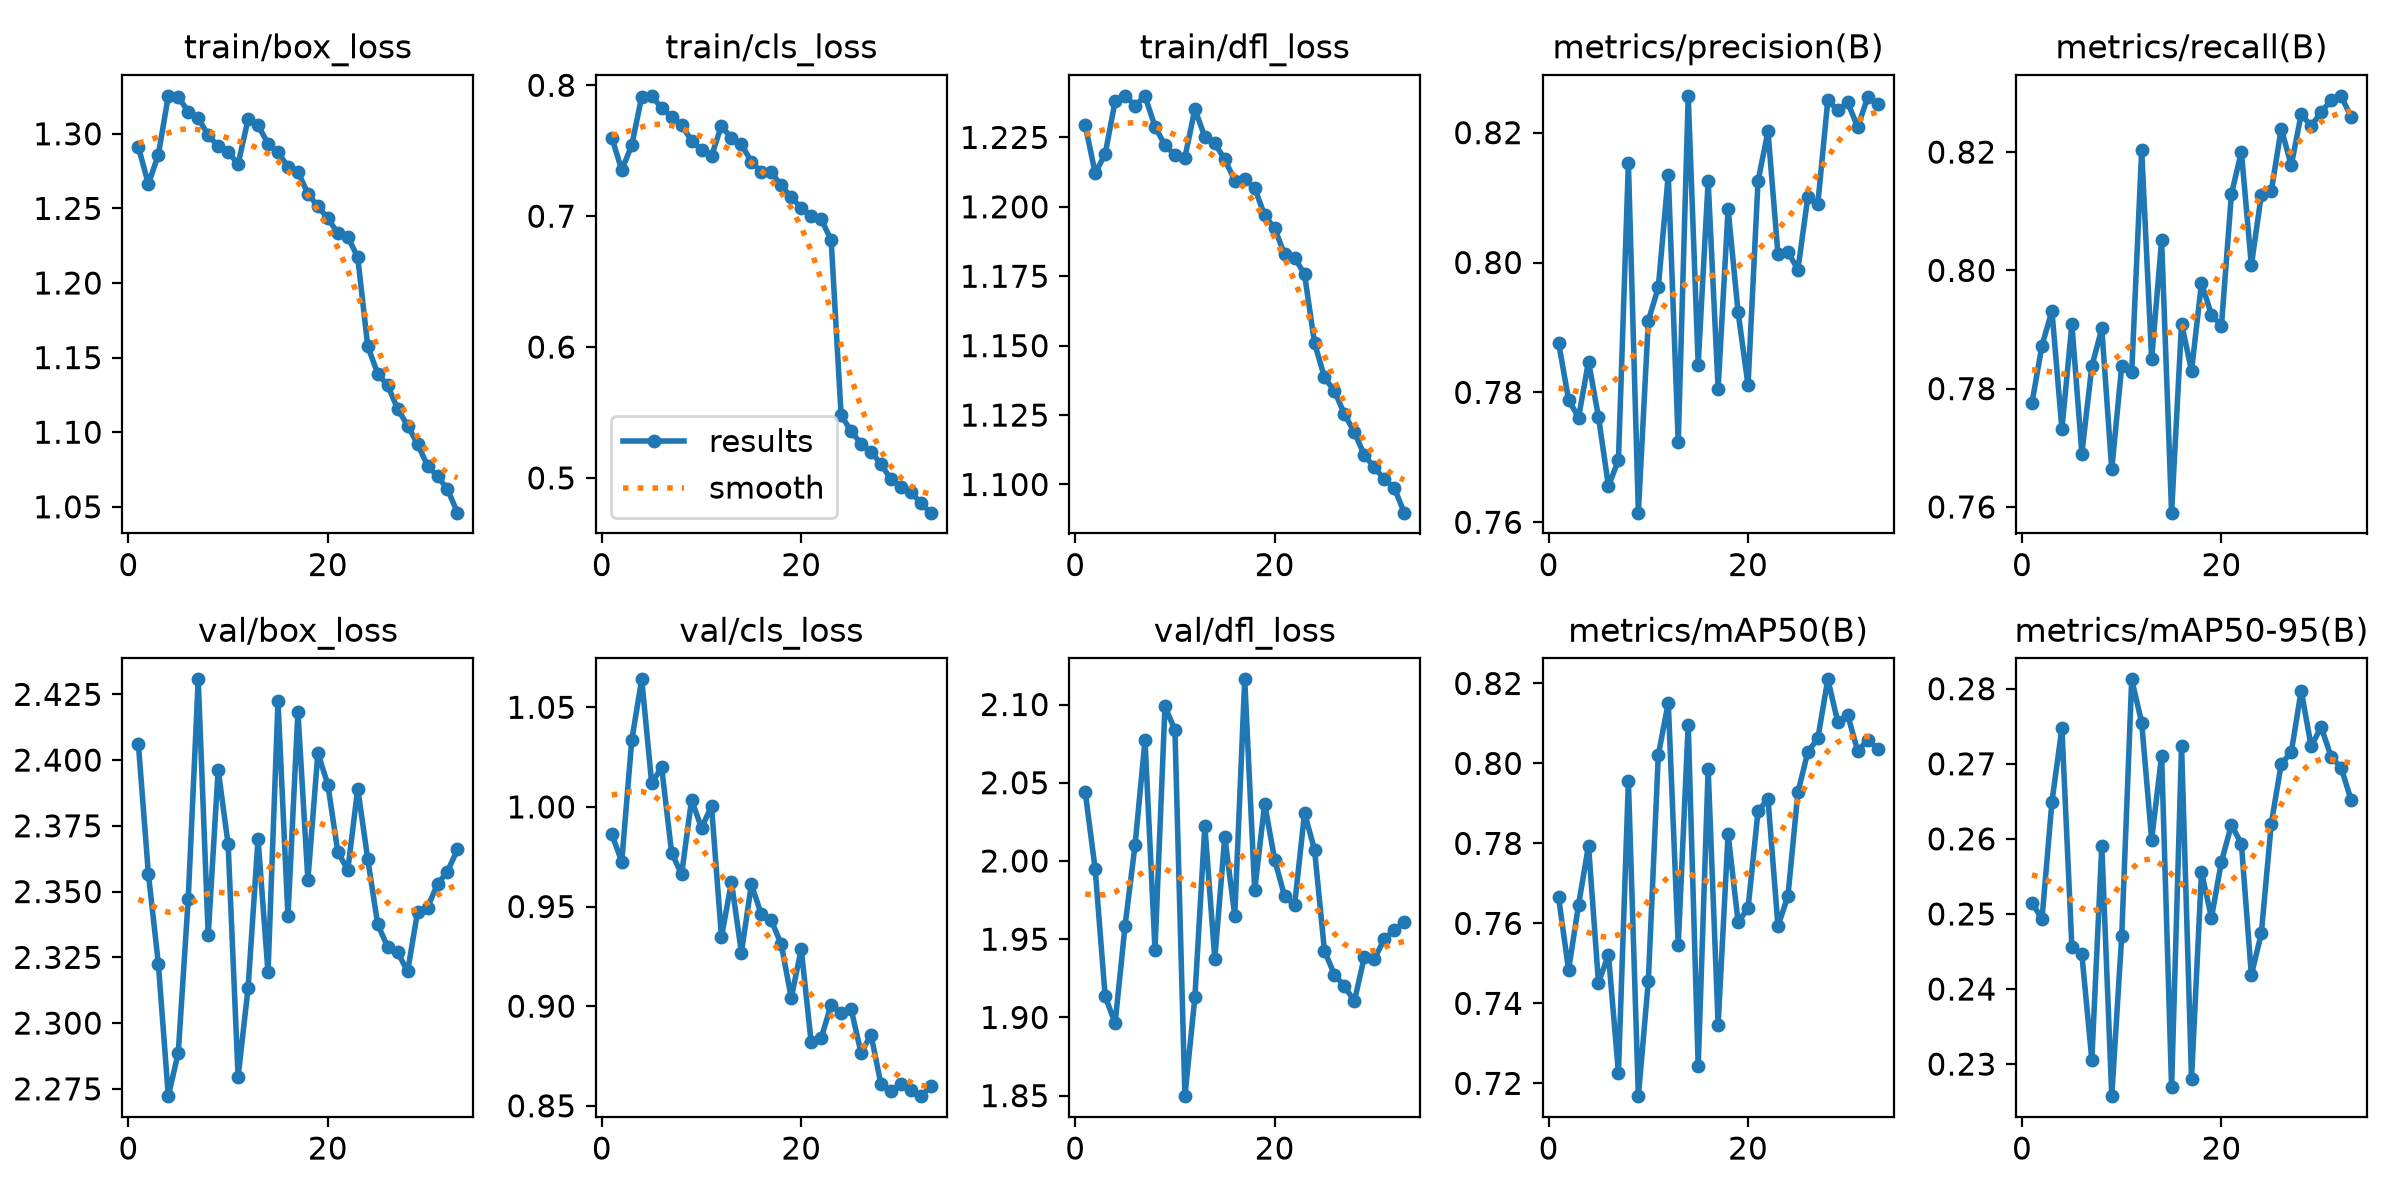

Source data for this figure (header and first rows):
epoch, time, train/box_loss, train/cls_loss, train/dfl_loss, metrics/precision(B), metrics/recall(B), metrics/mAP50(B), metrics/mAP50-95(B), val/box_loss, val/cls_loss, val/dfl_loss, lr/pg0, lr/pg1, lr/pg2, lr/pg3, lr/pg4, lr/pg5, lr/pg6, lr/pg7
1, 626.6, 1.291, 0.76, 1.229, 0.7876, 0.7776, 0.7665, 0.2515, 2.406, 0.9862, 2.044, 0.009993, 0.003331, 0.009993, 0.003331, 0.009993, 0.003331, 0.009993, 0.003331
2, 1187, 1.266, 0.7352, 1.212, 0.7789, 0.7873, 0.7483, 0.2493, 2.357, 0.9726, 1.995, 0.01931, 0.006437, 0.01931, 0.006437, 0.01931, 0.006437, 0.01931, 0.006437
3, 1743, 1.286, 0.7542, 1.219, 0.7761, 0.7932, 0.7646, 0.265, 2.323, 1.033, 1.914, 0.02808, 0.009359, 0.02808, 0.009359, 0.02808, 0.009359, 0.02808, 0.009359
4, 2288, 1.325, 0.7911, 1.238, 0.7847, 0.7732, 0.7795, 0.2747, 2.272, 1.064, 1.896, 0.02713, 0.009042, 0.02713, 0.009042, 0.02713, 0.009042, 0.02713, 0.009042
5, 2861, 1.325, 0.7919, 1.24, 0.7762, 0.7909, 0.7451, 0.2456, 2.289, 1.012, 1.959, 0.02629, 0.008762, 0.02629, 0.008762, 0.02629, 0.008762, 0.02629, 0.008762
6, 3419, 1.315, 0.7826, 1.236, 0.7656, 0.769, 0.7522, 0.2446, 2.347, 1.02, 2.01, 0.02536, 0.008453, 0.02536, 0.008453, 0.02536, 0.008453, 0.02536, 0.008453
7, 3970, 1.31, 0.776, 1.24, 0.7695, 0.7838, 0.7227, 0.2306, 2.431, 0.977, 2.077, 0.02443, 0.008144, 0.02443, 0.008144, 0.02443, 0.008144, 0.02443, 0.008144
8, 4528, 1.299, 0.7696, 1.229, 0.8153, 0.7902, 0.7956, 0.2591, 2.333, 0.9661, 1.943, 0.0235, 0.007834, 0.0235, 0.007834, 0.0235, 0.007834, 0.0235, 0.007834
9, 5079, 1.292, 0.7577, 1.222, 0.7615, 0.7663, 0.7168, 0.2257, 2.396, 1.004, 2.099, 0.02258, 0.007525, 0.02258, 0.007525, 0.02258, 0.007525, 0.02258, 0.007525
10, 5631, 1.288, 0.7505, 1.219, 0.791, 0.7839, 0.7456, 0.2471, 2.368, 0.9895, 2.084, 0.02165, 0.007216, 0.02165, 0.007216, 0.02165, 0.007216, 0.02165, 0.007216
11, 6174, 1.28, 0.7459, 1.218, 0.7962, 0.7827, 0.8021, 0.2812, 2.28, 1, 1.85, 0.02072, 0.006906, 0.02072, 0.006906, 0.02072, 0.006906, 0.02072, 0.006906
12, 6710, 1.31, 0.7692, 1.235, 0.8135, 0.8203, 0.8152, 0.2755, 2.313, 0.9348, 1.913, 0.0201, 0.0067, 0.0201, 0.0067, 0.0201, 0.0067, 0.0201, 0.0067
13, 7244, 1.306, 0.7594, 1.225, 0.7723, 0.785, 0.7546, 0.2599, 2.37, 0.9623, 2.022, 0.0192, 0.0064, 0.0192, 0.0064, 0.0192, 0.0064, 0.0192, 0.0064
14, 7797, 1.293, 0.755, 1.223, 0.8257, 0.8051, 0.8097, 0.2711, 2.319, 0.9269, 1.937, 0.0183, 0.0061, 0.0183, 0.0061, 0.0183, 0.0061, 0.0183, 0.0061
15, 8361, 1.288, 0.7415, 1.217, 0.7843, 0.759, 0.7242, 0.2269, 2.422, 0.9611, 2.015, 0.0174, 0.0058, 0.0174, 0.0058, 0.0174, 0.0058, 0.0174, 0.0058
16, 8915, 1.278, 0.7338, 1.209, 0.8125, 0.791, 0.7986, 0.2724, 2.341, 0.946, 1.965, 0.0165, 0.0055, 0.0165, 0.0055, 0.0165, 0.0055, 0.0165, 0.0055
17, 9455, 1.274, 0.7335, 1.21, 0.7806, 0.783, 0.7347, 0.2281, 2.418, 0.943, 2.116, 0.0156, 0.0052, 0.0156, 0.0052, 0.0156, 0.0052, 0.0156, 0.0052
18, 9986, 1.26, 0.7235, 1.207, 0.8082, 0.7978, 0.7823, 0.2556, 2.354, 0.931, 1.981, 0.0147, 0.0049, 0.0147, 0.0049, 0.0147, 0.0049, 0.0147, 0.0049
19, 10519, 1.251, 0.7143, 1.197, 0.7924, 0.7925, 0.7604, 0.2495, 2.403, 0.9041, 2.037, 0.0138, 0.0046, 0.0138, 0.0046, 0.0138, 0.0046, 0.0138, 0.0046
20, 11064, 1.243, 0.7066, 1.192, 0.7811, 0.7906, 0.7637, 0.257, 2.391, 0.9286, 2.001, 0.0129, 0.0043, 0.0129, 0.0043, 0.0129, 0.0043, 0.0129, 0.0043
21, 11603, 1.233, 0.7, 1.183, 0.8125, 0.8129, 0.788, 0.2619, 2.365, 0.8818, 1.977, 0.012, 0.004, 0.012, 0.004, 0.012, 0.004, 0.012, 0.004
22, 12132, 1.231, 0.6977, 1.182, 0.8202, 0.8201, 0.7912, 0.2594, 2.358, 0.884, 1.972, 0.0111, 0.0037, 0.0111, 0.0037, 0.0111, 0.0037, 0.0111, 0.0037
23, 12662, 1.217, 0.6817, 1.176, 0.8013, 0.8008, 0.7593, 0.2419, 2.389, 0.9007, 2.031, 0.0102, 0.0034, 0.0102, 0.0034, 0.0102, 0.0034, 0.0102, 0.0034
24, 13217, 1.158, 0.5479, 1.151, 0.8016, 0.8128, 0.7668, 0.2474, 2.362, 0.8966, 2.007, 0.0093, 0.0031, 0.0093, 0.0031, 0.0093, 0.0031, 0.0093, 0.0031
25, 13760, 1.139, 0.5358, 1.139, 0.7989, 0.8134, 0.7927, 0.262, 2.338, 0.8986, 1.943, 0.0084, 0.0028, 0.0084, 0.0028, 0.0084, 0.0028, 0.0084, 0.0028
26, 14292, 1.131, 0.5261, 1.134, 0.8101, 0.824, 0.8029, 0.27, 2.329, 0.8765, 1.927, 0.0075, 0.0025, 0.0075, 0.0025, 0.0075, 0.0025, 0.0075, 0.0025
27, 14831, 1.116, 0.52, 1.125, 0.809, 0.8177, 0.8063, 0.2715, 2.327, 0.8857, 1.92, 0.0066, 0.0022, 0.0066, 0.0022, 0.0066, 0.0022, 0.0066, 0.0022
28, 15372, 1.104, 0.5106, 1.119, 0.825, 0.8264, 0.821, 0.2798, 2.32, 0.8607, 1.91, 0.0057, 0.0019, 0.0057, 0.0019, 0.0057, 0.0019, 0.0057, 0.0019
29, 15914, 1.092, 0.4989, 1.111, 0.8234, 0.8244, 0.8104, 0.2723, 2.342, 0.8572, 1.939, 0.0048, 0.0016, 0.0048, 0.0016, 0.0048, 0.0016, 0.0048, 0.0016
30, 16453, 1.078, 0.4934, 1.106, 0.8246, 0.8268, 0.8121, 0.2749, 2.344, 0.8611, 1.937, 0.0039, 0.0013, 0.0039, 0.0013, 0.0039, 0.0013, 0.0039, 0.0013
31, 16996, 1.07, 0.4896, 1.102, 0.8208, 0.8287, 0.8031, 0.271, 2.353, 0.8579, 1.95, 0.003, 0.001, 0.003, 0.001, 0.003, 0.001, 0.003, 0.001
32, 17537, 1.062, 0.4805, 1.099, 0.8255, 0.8295, 0.8058, 0.2695, 2.358, 0.8548, 1.956, 0.0021, 0.0007, 0.0021, 0.0007, 0.0021, 0.0007, 0.0021, 0.0007
33, 18052, 1.046, 0.4735, 1.09, 0.8244, 0.8259, 0.8037, 0.2652, 2.366, 0.8597, 1.961, 0.0012, 0.0004, 0.0012, 0.0004, 0.0012, 0.0004, 0.0012, 0.0004
